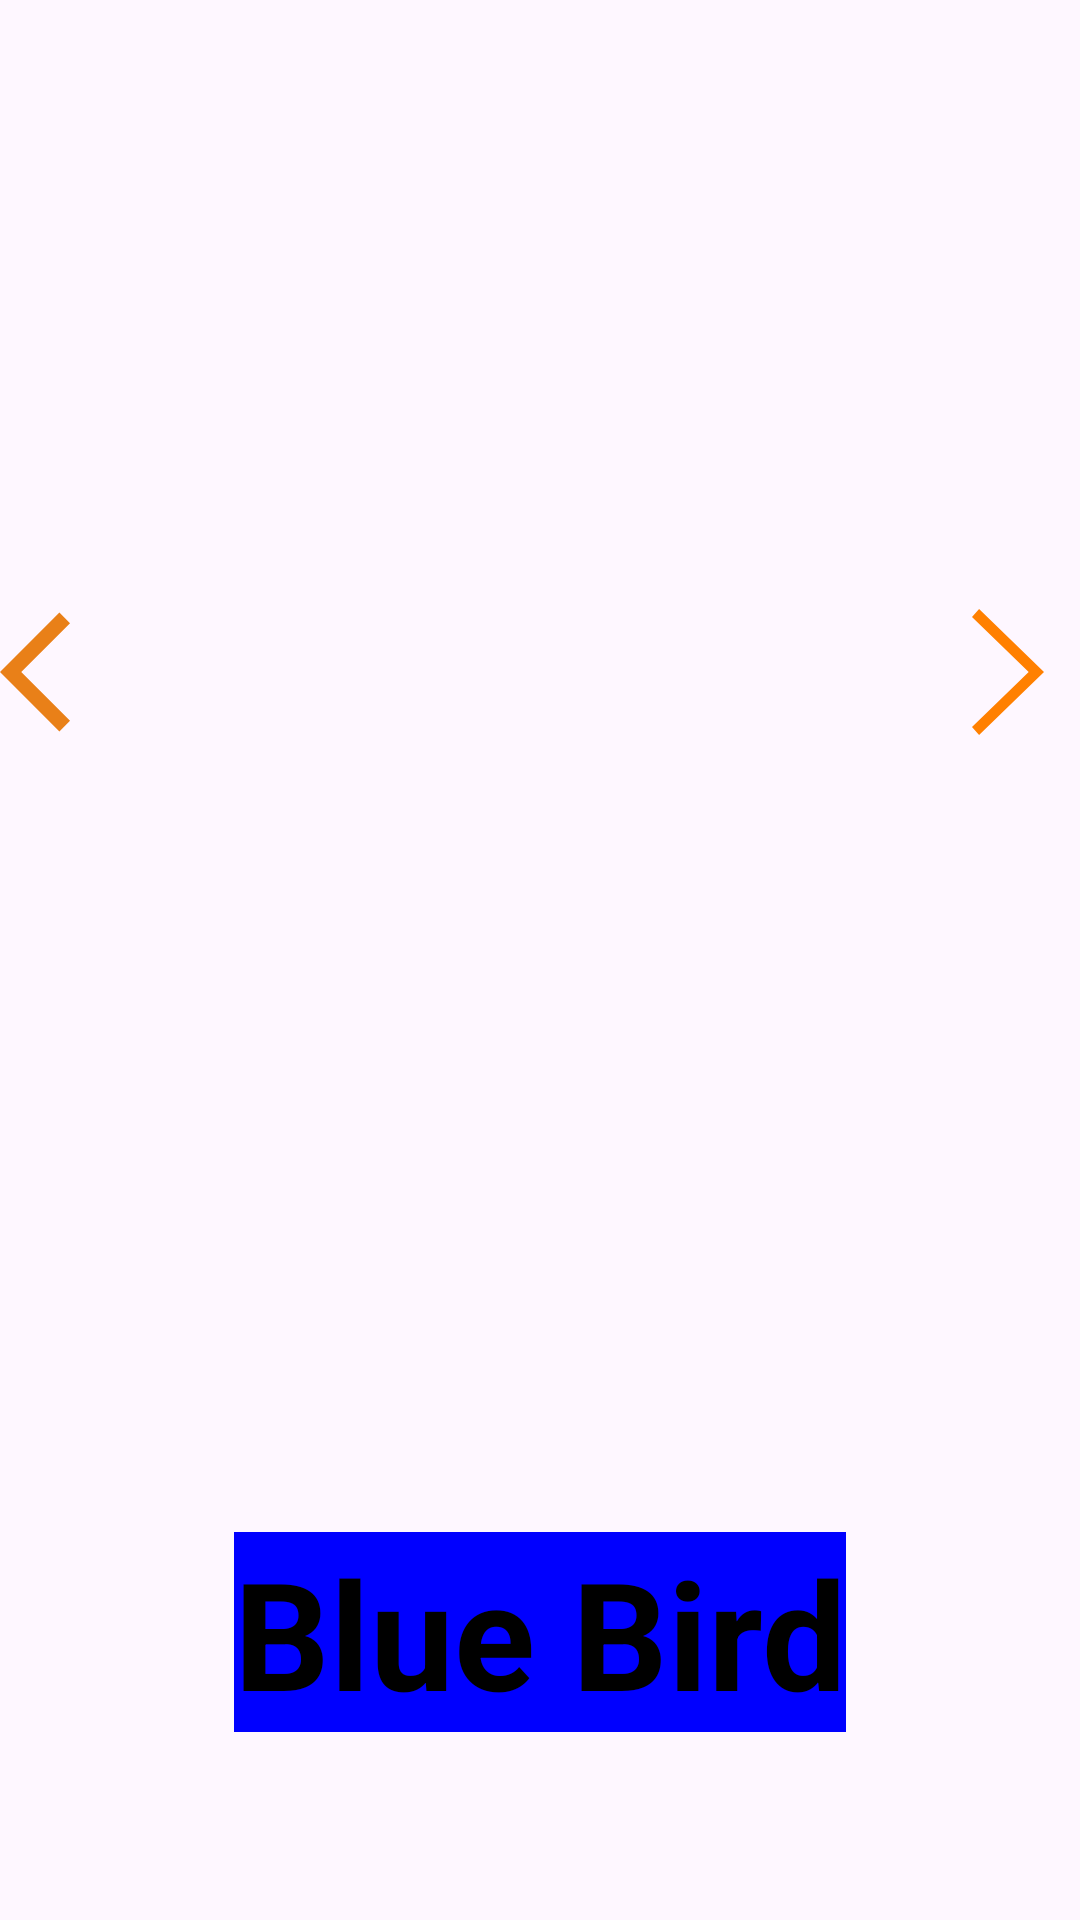

Write the Android layout XML for this screen, with the resource values it uses.
<!-- AndroidManifest.xml: application theme Theme.Hello0 -->
<!-- res/layout/activity_sixth_bird.xml -->
<?xml version="1.0" encoding="utf-8"?>
<androidx.constraintlayout.widget.ConstraintLayout xmlns:android="http://schemas.android.com/apk/res/android"
    xmlns:app="http://schemas.android.com/apk/res-auto"
    xmlns:tools="http://schemas.android.com/tools"
    android:id="@+id/main"
    android:layout_width="match_parent"
    android:layout_height="match_parent"
    tools:context=".SixthBirdActivity">

    <ImageView
        android:id="@+id/imageView"
        android:layout_width="0dp"
        android:layout_height="0dp"
        android:scaleType="centerCrop"
        app:layout_constraintBottom_toTopOf="@+id/guideline4"
        app:layout_constraintEnd_toEndOf="parent"
        app:layout_constraintStart_toStartOf="parent"
        app:layout_constraintTop_toTopOf="parent"
        app:srcCompat="@drawable/bird3" />

    <androidx.constraintlayout.widget.Guideline
        android:id="@+id/guideline4"
        android:layout_width="wrap_content"
        android:layout_height="wrap_content"
        android:orientation="horizontal"
        app:layout_constraintGuide_percent="0.7"
        app:layout_constraintGuide_begin="20dp" />

    <ImageView
        android:id="@+id/btnprev"
        android:layout_width="wrap_content"
        android:layout_height="wrap_content"
        app:layout_constraintBottom_toTopOf="@+id/guideline4"
        app:layout_constraintStart_toStartOf="parent"
        app:layout_constraintTop_toTopOf="parent"
        app:srcCompat="@drawable/baseline_arrow_back_ios_24" />

    <ImageView
        android:id="@+id/btnnext2"
        android:layout_width="wrap_content"
        android:layout_height="wrap_content"
        app:layout_constraintBottom_toTopOf="@+id/guideline4"
        app:layout_constraintEnd_toEndOf="@+id/imageView"
        app:layout_constraintTop_toTopOf="parent"
        app:srcCompat="@drawable/right_arrow" />

    <TextView
        android:id="@+id/textView4"
        android:layout_width="wrap_content"
        android:layout_height="wrap_content"
        android:text="Blue Bird"
        android:textColor="@color/black"
        android:textSize="50sp"
        android:textStyle="bold"
        android:background="#0000ff"
        app:layout_constraintBottom_toBottomOf="parent"
        app:layout_constraintEnd_toEndOf="parent"
        app:layout_constraintStart_toStartOf="parent"
        app:layout_constraintTop_toTopOf="@+id/guideline4" />
</androidx.constraintlayout.widget.ConstraintLayout>
<!-- resources referenced by this layout -->
<resources>
  <!-- drawable baseline_arrow_back_ios_24 (drawable) -->
  <vector xmlns:android="http://schemas.android.com/apk/res/android" android:autoMirrored="true" android:height="48dp" android:tint="#E98018" android:viewportHeight="24" android:viewportWidth="24" android:width="48dp">
        
      <path android:fillColor="@android:color/white" android:pathData="M11.67,3.87L9.9,2.1 0,12l9.9,9.9 1.77,-1.77L3.54,12z"/>
      
  </vector>
  <!-- drawable right_arrow (drawable) -->
  <vector xmlns:android="http://schemas.android.com/apk/res/android" android:height="48dp" android:viewportHeight="1024" android:viewportWidth="1024" android:width="48dp">
        
      <path android:fillColor="#ff8000" android:pathData="M256,120.8L306.4,64 768,512l-461.6,448L256,903.2 659.1,512z"/>
      
  </vector>
  <style name="Theme.Hello0" parent="Base.Theme.Hello0" />
  <style name="Base.Theme.Hello0" parent="Theme.Material3.DayNight.NoActionBar">
          
          
      </style>
  <!-- not gathered from this repository: default colours our renderer supplied (Android Studio template values) -->
  <color name="black">#FF000000</color>
</resources>
